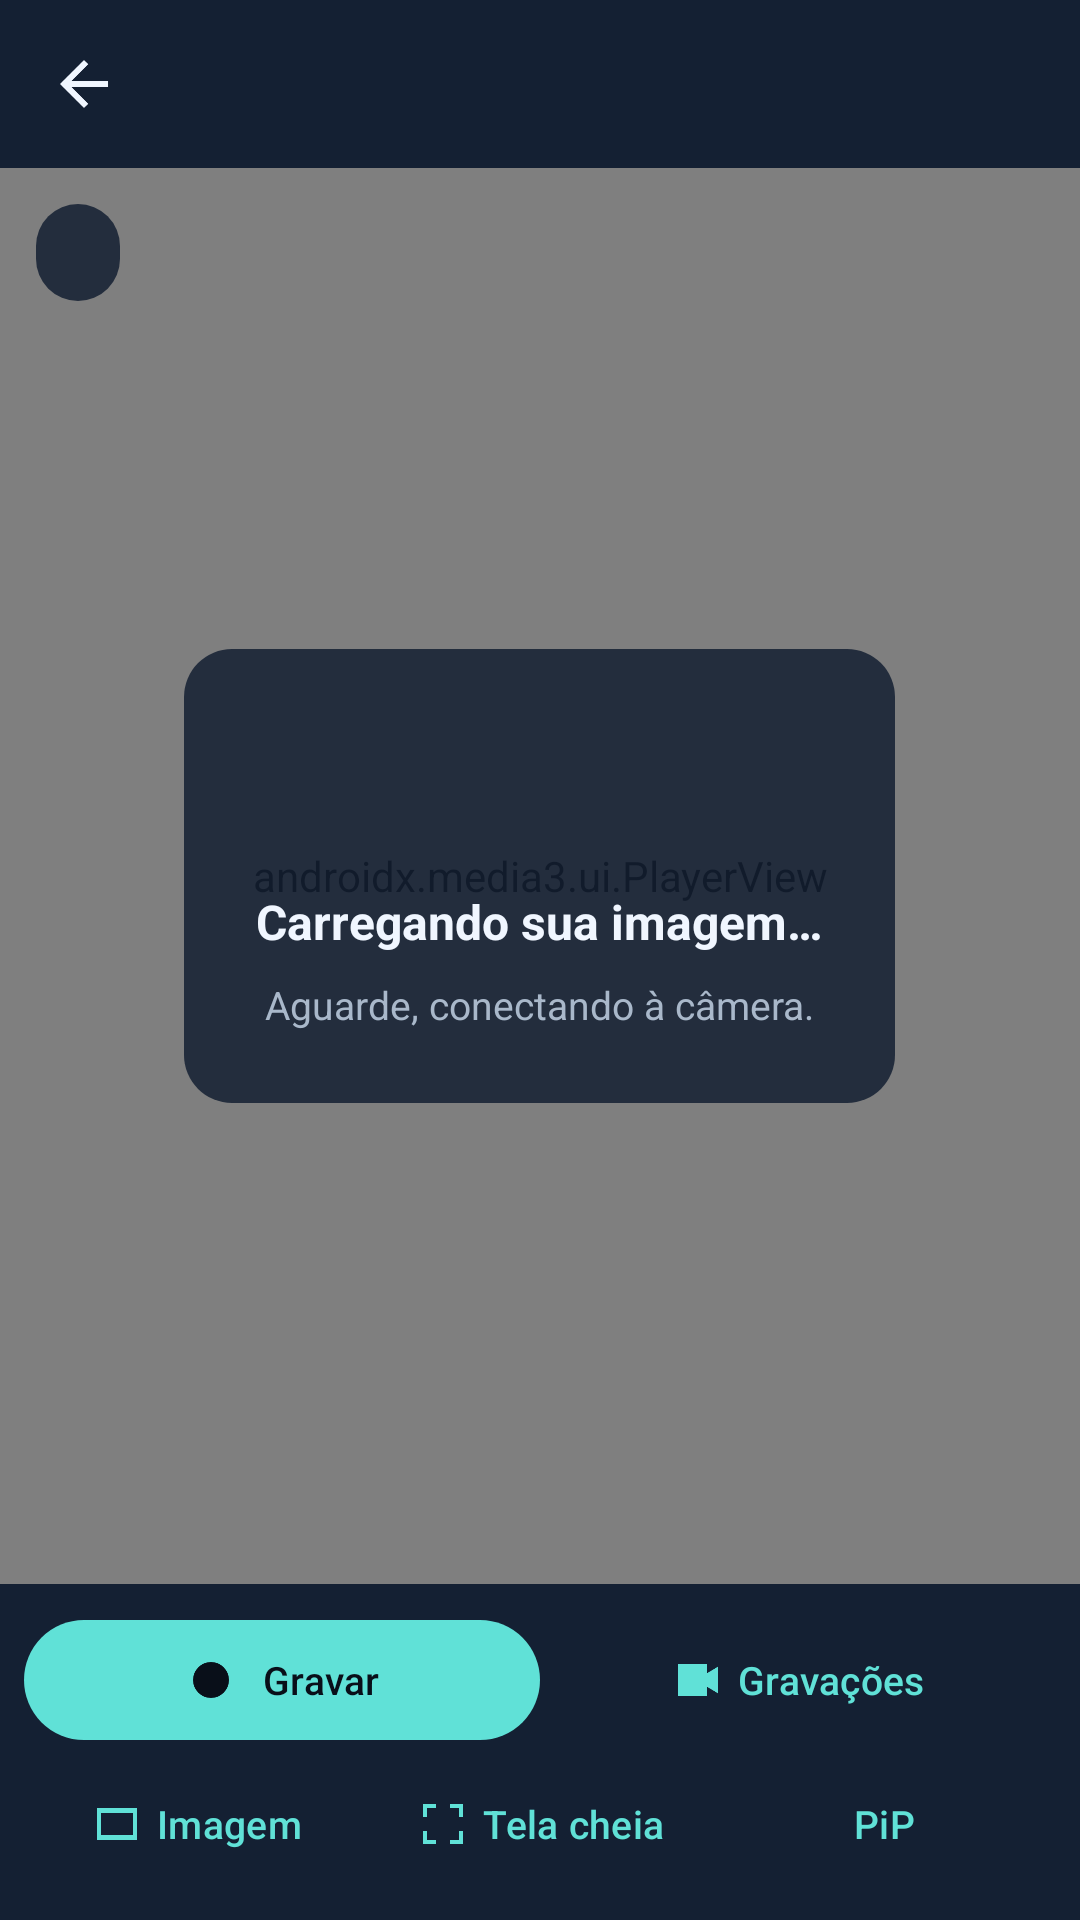

Reconstruct the res/layout file that produces this screen, plus the resources it refers to.
<!-- AndroidManifest.xml: activity theme Theme.MinhaCamera.Player -->
<!-- res/layout/activity_player.xml -->
<LinearLayout xmlns:android="http://schemas.android.com/apk/res/android" xmlns:app="http://schemas.android.com/apk/res-auto" android:layout_width="match_parent" android:layout_height="match_parent" android:orientation="vertical" android:background="@color/player_background">
 <com.google.android.material.appbar.MaterialToolbar android:id="@+id/playerToolbar" android:layout_width="match_parent" android:layout_height="56dp" android:background="@color/player_panel" app:titleTextColor="@color/player_text" app:subtitleTextColor="@color/player_muted" app:navigationIcon="@drawable/ic_back" app:navigationIconTint="@color/player_text" />
 <FrameLayout android:id="@+id/videoViewport" android:layout_width="match_parent" android:layout_height="0dp" android:layout_weight="1" android:clipChildren="true" android:clipToPadding="true" android:background="#000000">
  <FrameLayout android:id="@+id/videoClip" android:layout_width="match_parent" android:layout_height="match_parent" android:layout_gravity="center" android:clipChildren="true" android:clipToPadding="true">
  <FrameLayout android:id="@+id/videoContainer" android:layout_width="match_parent" android:layout_height="match_parent">
   <androidx.media3.ui.PlayerView android:id="@+id/playerView" android:layout_width="match_parent" android:layout_height="match_parent" app:resize_mode="fit" app:use_controller="false" />
   <org.videolan.libvlc.util.VLCVideoLayout android:id="@+id/vlcView" android:layout_width="match_parent" android:layout_height="match_parent" android:visibility="gone" />
  </FrameLayout>
  </FrameLayout>
  <TextView android:id="@+id/engineText" android:layout_width="wrap_content" android:layout_height="wrap_content" android:layout_gravity="top|start" android:layout_margin="12dp" android:background="@drawable/player_badge" android:paddingStart="14dp" android:paddingEnd="14dp" android:paddingTop="8dp" android:paddingBottom="8dp" android:textColor="@color/live_accent" android:textStyle="bold" android:textSize="12sp" />
  <TextView android:id="@+id/recordTimer" android:layout_width="wrap_content" android:layout_height="wrap_content" android:layout_gravity="top|end" android:layout_margin="12dp" android:background="@drawable/player_badge" android:padding="10dp" android:textColor="#FFAAA7" android:textStyle="bold" android:visibility="gone" />
  <LinearLayout android:id="@+id/loadingBox" android:layout_width="wrap_content" android:layout_height="wrap_content" android:layout_gravity="center" android:layout_margin="24dp" android:background="@drawable/player_badge" android:padding="24dp" android:orientation="vertical" android:gravity="center">
   <ProgressBar android:id="@+id/progress" android:layout_width="40dp" android:layout_height="40dp" android:indeterminateTint="@color/live_accent" />
   <TextView android:id="@+id/loadingTitle" android:layout_width="wrap_content" android:layout_height="wrap_content" android:layout_marginTop="16dp" android:text="@string/carregando_imagem" android:textColor="@color/player_text" android:textSize="16sp" android:textStyle="bold" android:gravity="center" />
   <TextView android:id="@+id/loadingDetail" android:layout_width="wrap_content" android:layout_height="wrap_content" android:layout_marginTop="8dp" android:text="@string/aguarde_imagem" android:textColor="@color/player_muted" android:textSize="13sp" android:gravity="center" />
  </LinearLayout>
  <LinearLayout android:id="@+id/errorBox" android:layout_width="match_parent" android:layout_height="match_parent" android:gravity="center" android:orientation="vertical" android:padding="24dp" android:background="@color/player_background" android:visibility="gone">
   <TextView android:id="@+id/errorText" android:layout_width="match_parent" android:layout_height="wrap_content" android:gravity="center" android:textColor="@color/player_text" android:textSize="16sp" />
   <com.google.android.material.button.MaterialButton android:id="@+id/btnRetry" android:layout_width="wrap_content" android:layout_height="wrap_content" android:layout_marginTop="16dp" android:text="@string/tentar_novamente" />
   <com.google.android.material.button.MaterialButton android:id="@+id/btnRecoverRtsp" style="@style/Widget.Material3.Button.OutlinedButton" android:layout_width="wrap_content" android:layout_height="48dp" android:layout_marginTop="8dp" android:text="Localizar fluxo RTSP" android:textAllCaps="false" />
   <com.google.android.material.button.MaterialButton android:id="@+id/btnCopyRtspDiagnostic" style="@style/Widget.Material3.Button.TextButton" android:layout_width="wrap_content" android:layout_height="48dp" android:layout_marginTop="6dp" android:text="Ver diagnóstico" android:textAllCaps="false" />
   <ScrollView android:layout_width="match_parent" android:layout_height="0dp" android:visibility="gone"><TextView android:id="@+id/errorDetail" android:layout_width="match_parent" android:layout_height="wrap_content" android:textColor="@color/player_muted" android:textSize="12sp" /></ScrollView>
  </LinearLayout>
 </FrameLayout>
 <include layout="@layout/player_controls" />
</LinearLayout>
<!-- res/layout/player_controls.xml (included above) -->
<LinearLayout xmlns:android="http://schemas.android.com/apk/res/android" xmlns:app="http://schemas.android.com/apk/res-auto" android:id="@+id/playerControls" android:layout_width="match_parent" android:layout_height="wrap_content" android:padding="8dp" android:background="@color/player_panel" android:orientation="vertical"><LinearLayout android:id="@+id/controlsPrimary" android:layout_width="match_parent" android:layout_height="wrap_content" android:orientation="horizontal"><com.google.android.material.button.MaterialButton  android:id="@+id/btnRecord" android:layout_width="0dp" android:layout_weight="1" android:layout_height="48dp" android:text="@string/gravar" android:textAllCaps="false" android:maxLines="1" android:ellipsize="end" android:paddingStart="8dp" android:paddingEnd="8dp" android:minWidth="0dp" android:textSize="13sp" app:iconGravity="textStart" app:icon="@drawable/ic_record" /><com.google.android.material.button.MaterialButton style="@style/Widget.Material3.Button.TextButton" android:id="@+id/btnRecordings" android:layout_width="0dp" android:layout_weight="1" android:layout_height="48dp" android:text="@string/gravacoes" android:textAllCaps="false" android:maxLines="1" android:ellipsize="end" android:paddingStart="8dp" android:paddingEnd="8dp" android:minWidth="0dp" android:textSize="13sp" app:iconGravity="textStart" app:icon="@drawable/ic_video" /></LinearLayout><LinearLayout android:id="@+id/controlsSecondary" android:layout_width="match_parent" android:layout_height="wrap_content" android:orientation="horizontal"><com.google.android.material.button.MaterialButton style="@style/Widget.Material3.Button.TextButton" android:id="@+id/btnDisplay" android:layout_width="0dp" android:layout_weight="1" android:layout_height="48dp" android:text="@string/imagem" android:textAllCaps="false" android:maxLines="1" android:ellipsize="end" android:paddingStart="8dp" android:paddingEnd="8dp" android:minWidth="0dp" android:textSize="13sp" app:iconGravity="textStart" app:icon="@drawable/ic_fit" /><com.google.android.material.button.MaterialButton style="@style/Widget.Material3.Button.TextButton" android:id="@+id/btnFullscreen" android:layout_width="0dp" android:layout_weight="1" android:layout_height="48dp" android:text="@string/tela_cheia" android:textAllCaps="false" android:maxLines="1" android:ellipsize="end" android:paddingStart="8dp" android:paddingEnd="8dp" android:minWidth="0dp" android:textSize="13sp" app:iconGravity="textStart" app:icon="@drawable/ic_fullscreen" /><com.google.android.material.button.MaterialButton style="@style/Widget.Material3.Button.TextButton" android:id="@+id/btnPip" android:layout_width="0dp" android:layout_weight="1" android:layout_height="48dp" android:text="@string/pip_short" android:textAllCaps="false" android:maxLines="1" android:minWidth="0dp" android:paddingStart="4dp" android:paddingEnd="4dp" android:textSize="13sp" /></LinearLayout></LinearLayout>
<!-- resources referenced by this layout -->
<resources>
  <color name="live_accent">#60E1D7</color>
  <color name="player_background">#090F19</color>
  <color name="player_muted">#A9B8CA</color>
  <color name="player_panel">#142033</color>
  <color name="player_text">#F0F6FF</color>
  <!-- drawable ic_back (drawable) -->
  <vector xmlns:android="http://schemas.android.com/apk/res/android" android:width="24dp" android:height="24dp" android:viewportWidth="24" android:viewportHeight="24"><path android:fillColor="#FFFFFF" android:pathData="M20,11H7.83L13.42,5.41L12,4L4,12L12,20L13.42,18.59L7.83,13H20Z" /></vector>
  <!-- drawable ic_fit (drawable) -->
  <vector xmlns:android="http://schemas.android.com/apk/res/android" android:width="24dp" android:height="24dp" android:viewportWidth="24" android:viewportHeight="24"><path android:fillColor="#FFFFFF" android:pathData="M3,5H21V19H3ZM5,7V17H19V7Z" /></vector>
  <!-- drawable ic_fullscreen (drawable) -->
  <vector xmlns:android="http://schemas.android.com/apk/res/android" android:width="24dp" android:height="24dp" android:viewportWidth="24" android:viewportHeight="24"><path android:fillColor="#FFFFFF" android:pathData="M3,3H9V5H5V9H3ZM15,3H21V9H19V5H15ZM3,15H5V19H9V21H3ZM19,15H21V21H15V19H19Z" /></vector>
  <!-- drawable ic_record (drawable) -->
  <vector xmlns:android="http://schemas.android.com/apk/res/android" android:width="24dp" android:height="24dp" android:viewportWidth="24" android:viewportHeight="24"><path android:fillColor="#FFFFFF" android:pathData="M12,4A8,8 0,1 0,12 20A8,8 0,1 0,12 4" /></vector>
  <!-- drawable ic_video (drawable) -->
  <vector xmlns:android="http://schemas.android.com/apk/res/android" android:width="24dp" android:height="24dp" android:viewportWidth="24" android:viewportHeight="24"><path android:fillColor="#FFFFFF" android:pathData="M3,5H16V9L21,6V18L16,15V19H3Z" /></vector>
  <!-- drawable player_badge (drawable) -->
  <shape xmlns:android="http://schemas.android.com/apk/res/android"><solid android:color="#DA142033"/><corners android:radius="16dp"/></shape>
  <string name="aguarde_imagem">Aguarde, conectando à câmera.</string>
  <string name="carregando_imagem">Carregando sua imagem…</string>
  <string name="gravacoes">Gravações</string>
  <string name="gravar">Gravar</string>
  <string name="imagem">Imagem</string>
  <string name="pip_short">PiP</string>
  <string name="tela_cheia">Tela cheia</string>
  <string name="tentar_novamente">Tentar de novo</string>
  <style name="Theme.MinhaCamera.Player" parent="Theme.Material3.DayNight.NoActionBar">
    <item name="colorPrimary">@color/live_accent</item><item name="colorOnPrimary">@color/player_background</item><item name="colorSurface">@color/player_panel</item><item name="colorOnSurface">@color/player_text</item><item name="android:windowBackground">@color/player_background</item><item name="android:statusBarColor">@color/player_background</item><item name="android:navigationBarColor">@color/player_background</item><item name="android:windowLightStatusBar">false</item><item name="android:windowLightNavigationBar">false</item>
   </style>
</resources>
